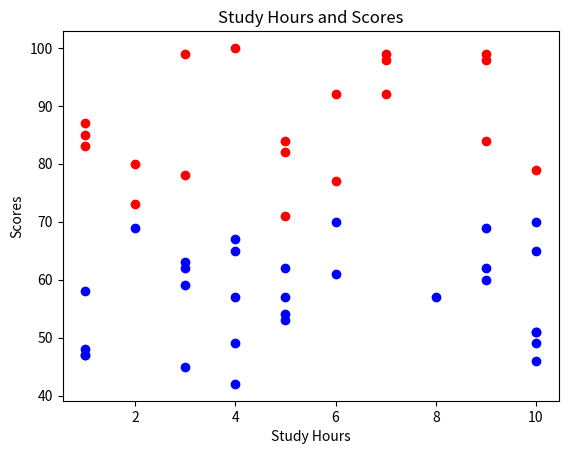

The matplotlib source for this figure:
import matplotlib.pyplot as plt
import numpy as np

study_hours = np.random.randint(1, 11, 50)
scores = np.random.randint(40, 101, 50)

above_70 = scores > 70

plt.scatter(study_hours[above_70], scores[above_70], color='red')
plt.scatter(study_hours[~above_70], scores[~above_70], color='blue')
plt.xlabel('Study Hours')
plt.ylabel('Scores')
plt.title('Study Hours and Scores')
plt.show()